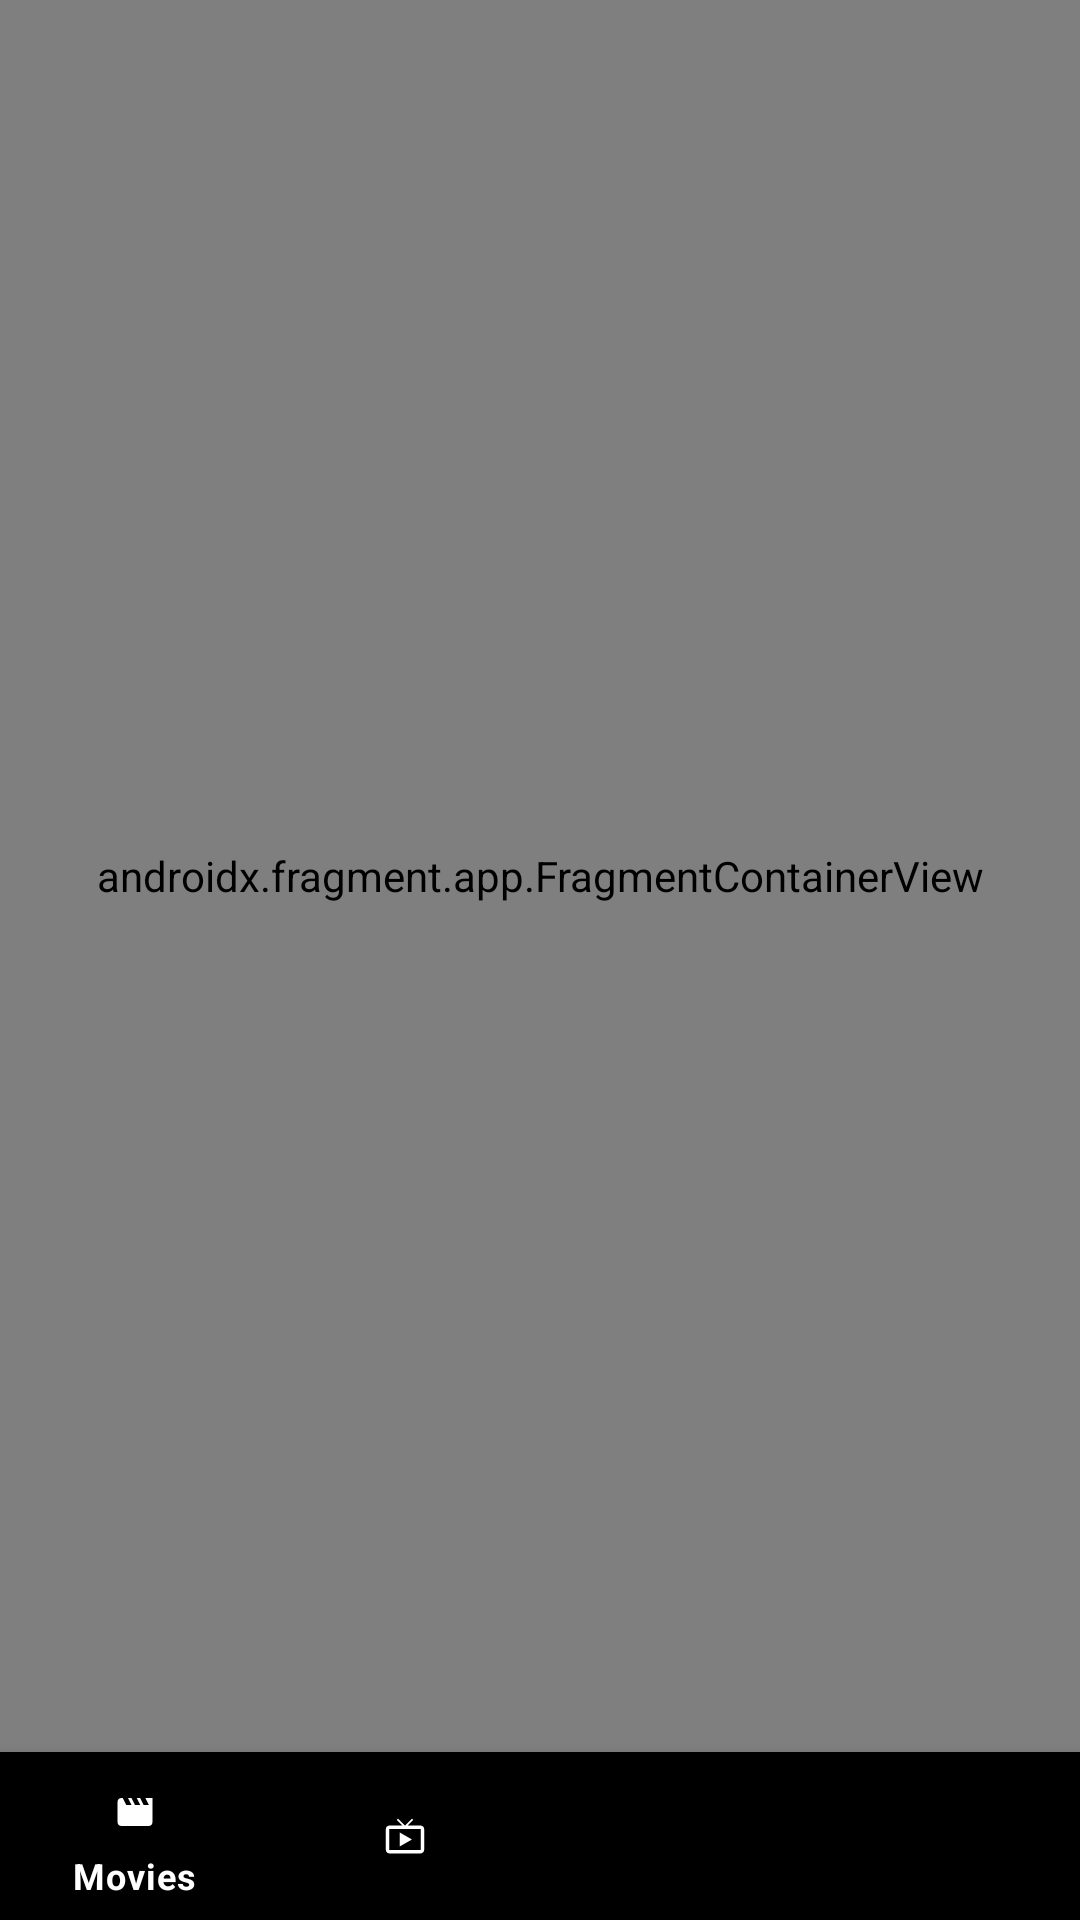

Layout XML and referenced resources for this Android screen:
<!-- AndroidManifest.xml: application theme Theme.AlkemyMoviesChallenge -->
<!-- res/layout/activity_main.xml -->
<?xml version="1.0" encoding="utf-8"?>
<androidx.constraintlayout.widget.ConstraintLayout
    xmlns:android="http://schemas.android.com/apk/res/android"
    xmlns:app="http://schemas.android.com/apk/res-auto"
    xmlns:tools="http://schemas.android.com/tools"
    android:layout_width="match_parent"
    android:layout_height="match_parent"
    tools:context=".ui.activities.MainActivity">

    <androidx.fragment.app.FragmentContainerView
        android:id="@+id/nav_host_fragment"
        style="@style/containerStyle"
        app:defaultNavHost="true"
        app:layout_constraintBottom_toTopOf="@id/btn_navigation_view"
        app:layout_constraintLeft_toLeftOf="parent"
        app:layout_constraintRight_toRightOf="parent"
        app:layout_constraintTop_toTopOf="parent"
        app:navGraph="@navigation/main_graph" />

    <com.google.android.material.bottomnavigation.BottomNavigationView
        android:id="@+id/btn_navigation_view"
        style="@style/bottomNavStyle"
        app:itemIconTint="@color/white"
        app:itemTextColor="@color/white"
        app:layout_constraintBottom_toBottomOf="parent"
        app:layout_constraintEnd_toEndOf="parent"
        app:layout_constraintStart_toStartOf="parent"
        app:menu="@menu/bottom_menu">

    </com.google.android.material.bottomnavigation.BottomNavigationView>


</androidx.constraintlayout.widget.ConstraintLayout>
<!-- resources referenced by this layout -->
<resources>
  <color name="white">#FFFFFFFF</color>
  <style name="bottomNavStyle">
          <item name="android:layout_width">match_parent</item>
          <item name="android:layout_height">0dp</item>
          <item name="android:orientation">horizontal</item>
          <item name="android:background">@color/black</item>
      </style>
  <style name="containerStyle">
          <item name="android:layout_width">0dp</item>
          <item name="android:layout_height">0dp</item>
          <item name="android:name">androidx.navigation.fragment.NavHostFragment</item>
      </style>
  <style name="Theme.AlkemyMoviesChallenge" parent="Theme.MaterialComponents.DayNight.NoActionBar">
          
          <item name="colorPrimary">@color/purple_500</item>
          <item name="colorPrimaryVariant">@color/purple_700</item>
          <item name="colorOnPrimary">@color/white</item>
          
          <item name="colorSecondary">@color/teal_200</item>
          <item name="colorSecondaryVariant">@color/teal_700</item>
          <item name="colorOnSecondary">@color/black</item>
          
          <item name="android:statusBarColor" tools:targetApi="l">?attr/colorPrimaryVariant</item>
          
      </style>
  <color name="black">#FF000000</color>
  <color name="purple_500">#FF6200EE</color>
  <color name="purple_700">#FF3700B3</color>
  <color name="teal_200">#FF03DAC5</color>
  <color name="teal_700">#FF018786</color>
</resources>
